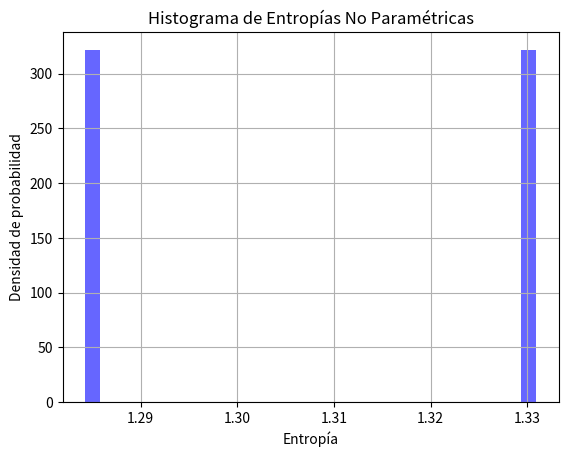

Here is the Python script that generated this plot:
# -*- coding: utf-8 -*-
"""
Created on Fri Sep 29 17:49:46 2023

@author: luiso
"""

import numpy as np
import matplotlib.pyplot as plt
#from scipy import stats
import math
#import numpy as np
import scipy.special

# Parámetros de la distribución gamma SAR
mu = 2.0
L = 3.0

# Tamaño de la muestra
n = 5

# Número de muestras a generar
r = 2 # Puedes cambiar este valor según la cantidad de muestras que desees generar

def calcular_entropia(L, mu):
    # Calcular los términos necesarios
    termino1 = L 
    termino2 = np.log(scipy.special.gamma(L))
    termino3 = (1 - L) * scipy.special.psi(L)
    termino4 = np.log(L / mu)
    
    # Calcular la entropía H
    entropiaH = termino1 + termino2 + termino3 - termino4 
    
    return entropiaH

def calcular_entropia2(L, mu):
    # Calcular los términos necesarios
    termino1 = L 
    termino2 = np.log(scipy.special.gamma(L))
    termino3 = (1 - L) * scipy.special.psi(L)
    termino4 = np.log(mu / L)
    
    # Calcular la entropía H
    entropiaH = termino1 + termino2 + termino3 + termino4 
    
    return entropiaH


# Función para generar una muestra de la distribución gamma SAR
def gamma_sar_sample(L, mu, n):
    samples = np.random.gamma(shape=L, scale=mu / L, size=n)
    return samples

# Función para calcular la entropía no paramétrica utilizando el estimador Van Es
def van_es_estimator(data):
    n = len(data)
    m = int(np.sqrt(n) + 0.5)  # m-spacing
    data_sorted = sorted(data)
    sum_term1 = 0
    sum_term2 = 0

    for i in range(1, n - m):
        sum_term1 += math.log(((n + 1) / m) * (data_sorted[i + m] - data_sorted[i]))

    for k in range(m, n + 1):
        sum_term2 += 1 / k

    sum_term3 = math.log(m / (n + 1))

    return (sum_term1 / (n - m)) + sum_term2+ sum_term3

# Generar r muestras y calcular la entropía para cada muestra
muestras = []
entropias = []
for _ in range(r):
    muestra = gamma_sar_sample(L, mu, n)
    entropia = van_es_estimator(muestra)
    entropias.append(entropia)
    muestras.append(muestra)
    

# Visualizar los valores de entropía en un histograma
plt.hist(entropias, bins=30, density=True, alpha=0.6, color='b')
plt.title('Histograma de Entropías No Paramétricas')
plt.xlabel('Entropía')
plt.ylabel('Densidad de probabilidad')
plt.grid(True)
plt.show()


entropia_resultante = calcular_entropia(L, mu)
print("Entropía analitica:", entropia_resultante)

entropia_resultante = calcular_entropia2(L, mu)
print("Entropía analitica q:", entropia_resultante)
print("muestras:", muestra)

print("muestras2:",  muestras)